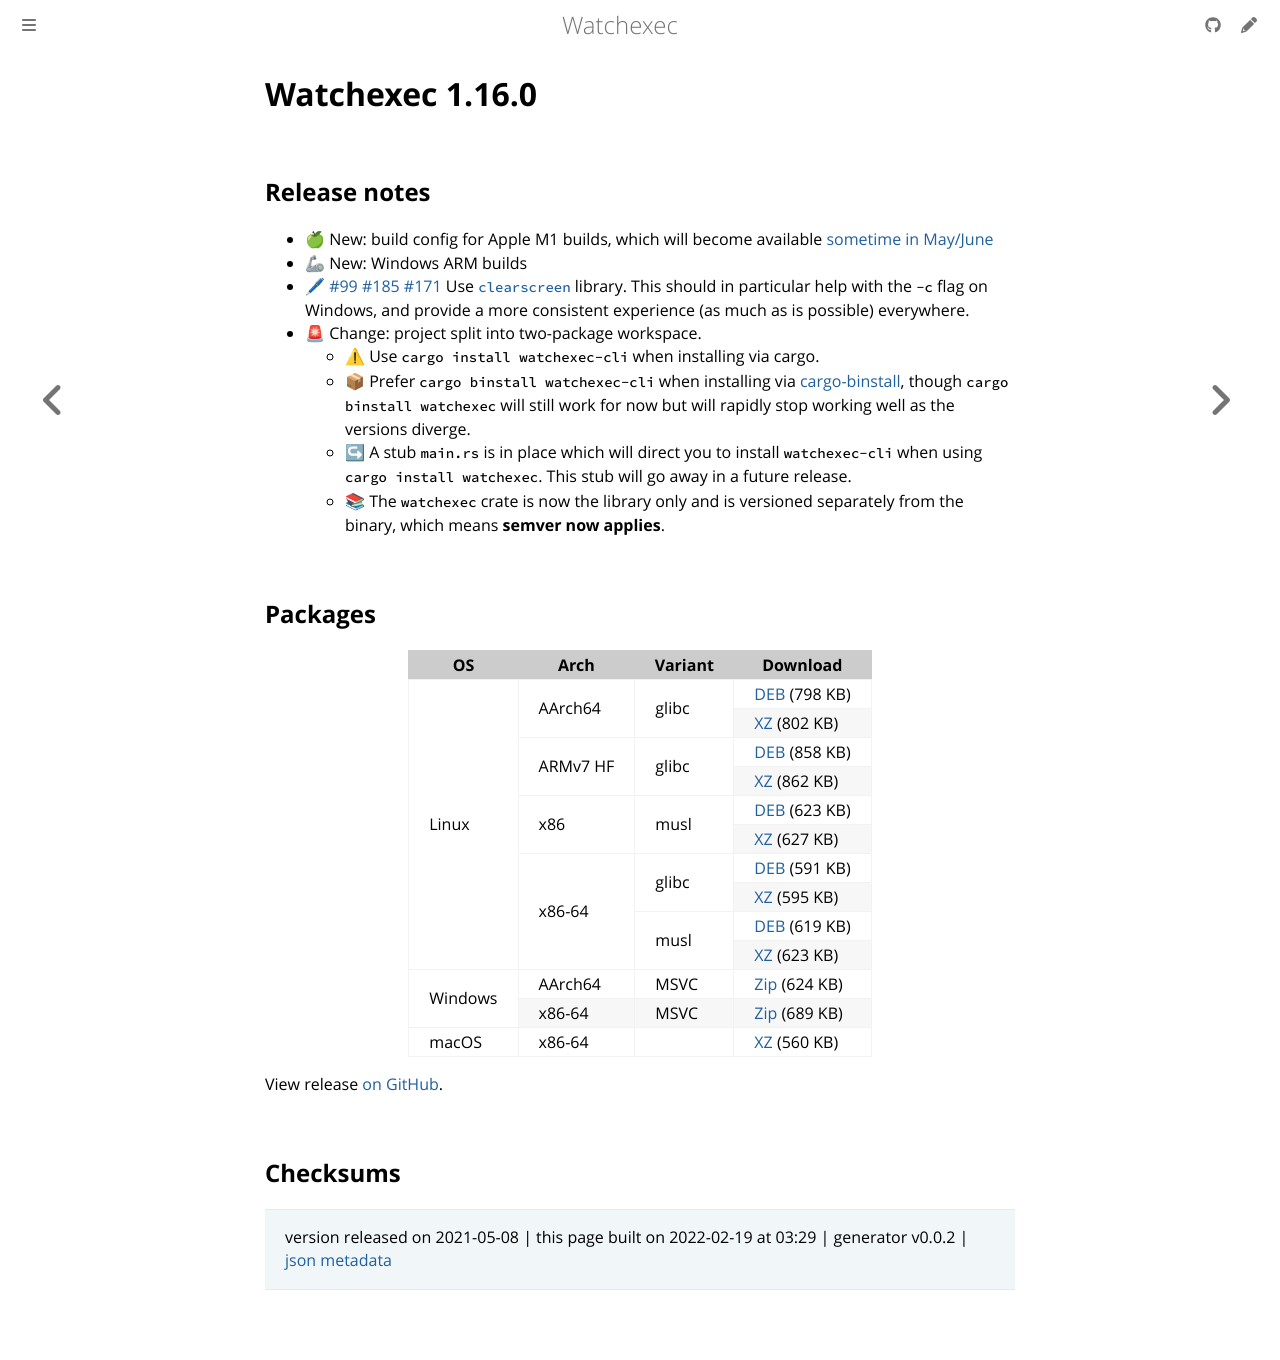

repository: watchexec/watchexec.github.io · page: downloads/watchexec/1.16.0/index.html · generator: mdbook

# Watchexec 1.16.0

## Release notes

<ul>
<li><g-emoji class="g-emoji" alias="green_apple" fallback-src="https://github.githubassets.com/images/icons/emoji/unicode/1f34f.png">🍏</g-emoji> New: build config for Apple M1 builds, which will become available <a href="https://github.com/actions/virtual-environments/issues/2486" data-hovercard-type="issue" data-hovercard-url="/actions/virtual-environments/issues/2486/hovercard">sometime in May/June</a></li>
<li><g-emoji class="g-emoji" alias="mechanical_arm" fallback-src="https://github.githubassets.com/images/icons/emoji/unicode/1f9be.png">🦾</g-emoji> New: Windows ARM builds</li>
<li><g-emoji class="g-emoji" alias="pen" fallback-src="https://github.githubassets.com/images/icons/emoji/unicode/1f58a.png">🖊</g-emoji> <a class="issue-link js-issue-link" data-error-text="Failed to load title" data-id="368405131" data-permission-text="Title is private" data-url="https://github.com/watchexec/watchexec/issues/99" data-hovercard-type="issue" data-hovercard-url="/watchexec/watchexec/issues/99/hovercard" href="https://github.com/watchexec/watchexec/issues/99">#99</a> <a class="issue-link js-issue-link" data-error-text="Failed to load title" data-id="855280397" data-permission-text="Title is private" data-url="https://github.com/watchexec/watchexec/issues/185" data-hovercard-type="issue" data-hovercard-url="/watchexec/watchexec/issues/185/hovercard" href="https://github.com/watchexec/watchexec/issues/185">#185</a> <a class="issue-link js-issue-link" data-error-text="Failed to load title" data-id="738206355" data-permission-text="Title is private" data-url="https://github.com/watchexec/watchexec/issues/171" data-hovercard-type="issue" data-hovercard-url="/watchexec/watchexec/issues/171/hovercard" href="https://github.com/watchexec/watchexec/issues/171">#171</a> Use <a href="https://github.com/watchexec/clearscreen"><code>clearscreen</code></a> library. This should in particular help with the <code>-c</code> flag on Windows, and provide a more consistent experience (as much as is possible) everywhere.</li>
<li><g-emoji class="g-emoji" alias="rotating_light" fallback-src="https://github.githubassets.com/images/icons/emoji/unicode/1f6a8.png">🚨</g-emoji> Change: project split into two-package workspace.
<ul>
<li><g-emoji class="g-emoji" alias="warning" fallback-src="https://github.githubassets.com/images/icons/emoji/unicode/26a0.png">⚠</g-emoji> Use <code>cargo install watchexec-cli</code> when installing via cargo.</li>
<li><g-emoji class="g-emoji" alias="package" fallback-src="https://github.githubassets.com/images/icons/emoji/unicode/1f4e6.png">📦</g-emoji> Prefer <code>cargo binstall watchexec-cli</code> when installing via <a href="https://github.com/ryankurte/cargo-binstall">cargo-binstall</a>, though <code>cargo binstall watchexec</code> will still work for now but will rapidly stop working well as the versions diverge.</li>
<li><g-emoji class="g-emoji" alias="arrow_right_hook" fallback-src="https://github.githubassets.com/images/icons/emoji/unicode/21aa.png">↪</g-emoji> A stub <code>main.rs</code> is in place which will direct you to install <code>watchexec-cli</code> when using <code>cargo install watchexec</code>. This stub will go away in a future release.</li>
<li><g-emoji class="g-emoji" alias="books" fallback-src="https://github.githubassets.com/images/icons/emoji/unicode/1f4da.png">📚</g-emoji> The <code>watchexec</code> crate is now the library only and is versioned separately from the binary, which means <strong>semver now applies</strong>.</li>
</ul>
</li>
</ul>

## Packages

<table class="downloads">
<thead>
<tr>
<th>OS</th>
<th>Arch</th>
<th>Variant</th>
<th>Download</th>

</tr>
</thead>
<tbody>
<tr>
						<td rowspan="10">Linux</td>
						
<td rowspan="2">AArch64</td>
            
						
<td rowspan="2">glibc</td>
            
<td><a class="download" href="https://github.com/watchexec/watchexec/releases/download/cli-v1.16.0/watchexec-1.16.0-aarch64-unknown-linux-gnu.deb">DEB</a> (798 KB)</td>
						
</tr>
					
<tr>
						
						
						
<td><a class="download" href="https://github.com/watchexec/watchexec/releases/download/cli-v1.16.0/watchexec-1.16.0-aarch64-unknown-linux-gnu.tar.xz">XZ</a> (802 KB)</td>
						
</tr>
					
<tr>
						
						
<td rowspan="2">ARMv7 HF</td>
            
						
<td rowspan="2">glibc</td>
            
<td><a class="download" href="https://github.com/watchexec/watchexec/releases/download/cli-v1.16.0/watchexec-1.16.0-armv7-unknown-linux-gnueabihf.deb">DEB</a> (858 KB)</td>
						
</tr>
					
<tr>
						
						
						
<td><a class="download" href="https://github.com/watchexec/watchexec/releases/download/cli-v1.16.0/watchexec-1.16.0-armv7-unknown-linux-gnueabihf.tar.xz">XZ</a> (862 KB)</td>
						
</tr>
					
<tr>
						
						
<td rowspan="2">x86</td>
            
						
<td rowspan="2">musl</td>
            
<td><a class="download" href="https://github.com/watchexec/watchexec/releases/download/cli-v1.16.0/watchexec-1.16.0-i686-unknown-linux-musl.deb">DEB</a> (623 KB)</td>
						
</tr>
					
<tr>
						
						
						
<td><a class="download" href="https://github.com/watchexec/watchexec/releases/download/cli-v1.16.0/watchexec-1.16.0-i686-unknown-linux-musl.tar.xz">XZ</a> (627 KB)</td>
						
</tr>
					
<tr>
						
						
<td rowspan="4">x86-64</td>
            
						
<td rowspan="2">glibc</td>
            
<td><a class="download" href="https://github.com/watchexec/watchexec/releases/download/cli-v1.16.0/watchexec-1.16.0-x86_64-unknown-linux-gnu.deb">DEB</a> (591 KB)</td>
						
</tr>
					
<tr>
						
						
						
<td><a class="download" href="https://github.com/watchexec/watchexec/releases/download/cli-v1.16.0/watchexec-1.16.0-x86_64-unknown-linux-gnu.tar.xz">XZ</a> (595 KB)</td>
						
</tr>
					
<tr>
						
						
						
<td rowspan="2">musl</td>
            
<td><a class="download" href="https://github.com/watchexec/watchexec/releases/download/cli-v1.16.0/watchexec-1.16.0-x86_64-unknown-linux-musl.deb">DEB</a> (619 KB)</td>
						
</tr>
					
<tr>
						
						
						
<td><a class="download" href="https://github.com/watchexec/watchexec/releases/download/cli-v1.16.0/watchexec-1.16.0-x86_64-unknown-linux-musl.tar.xz">XZ</a> (623 KB)</td>
						
</tr>
					
<tr>
						<td rowspan="2">Windows</td>
						
<td rowspan="1">AArch64</td>
            
						
<td rowspan="1">MSVC</td>
            
<td><a class="download" href="https://github.com/watchexec/watchexec/releases/download/cli-v1.16.0/watchexec-1.16.0-aarch64-pc-windows-msvc.zip">Zip</a> (624 KB)</td>
						
</tr>
					
<tr>
						
						
<td rowspan="1">x86-64</td>
            
						
<td rowspan="1">MSVC</td>
            
<td><a class="download" href="https://github.com/watchexec/watchexec/releases/download/cli-v1.16.0/watchexec-1.16.0-x86_64-pc-windows-msvc.zip">Zip</a> (689 KB)</td>
						
</tr>
					
<tr>
						<td rowspan="1">macOS</td>
						
<td rowspan="1">x86-64</td>
            
						
<td rowspan="1"></td>
            
<td><a class="download" href="https://github.com/watchexec/watchexec/releases/download/cli-v1.16.0/watchexec-1.16.0-x86_64-apple-darwin.tar.xz">XZ</a> (560 KB)</td>
						
</tr>
					</tbody>
</table>


View release [on GitHub](https://github.com/watchexec/watchexec/releases/cli-v1.16.0).

## Checksums





>	 version released on 2021-05-08
>	|
>	this page built on 2022-02-19 at 03:29
>	| generator v0.0.2
>	| [json metadata](meta.json)
